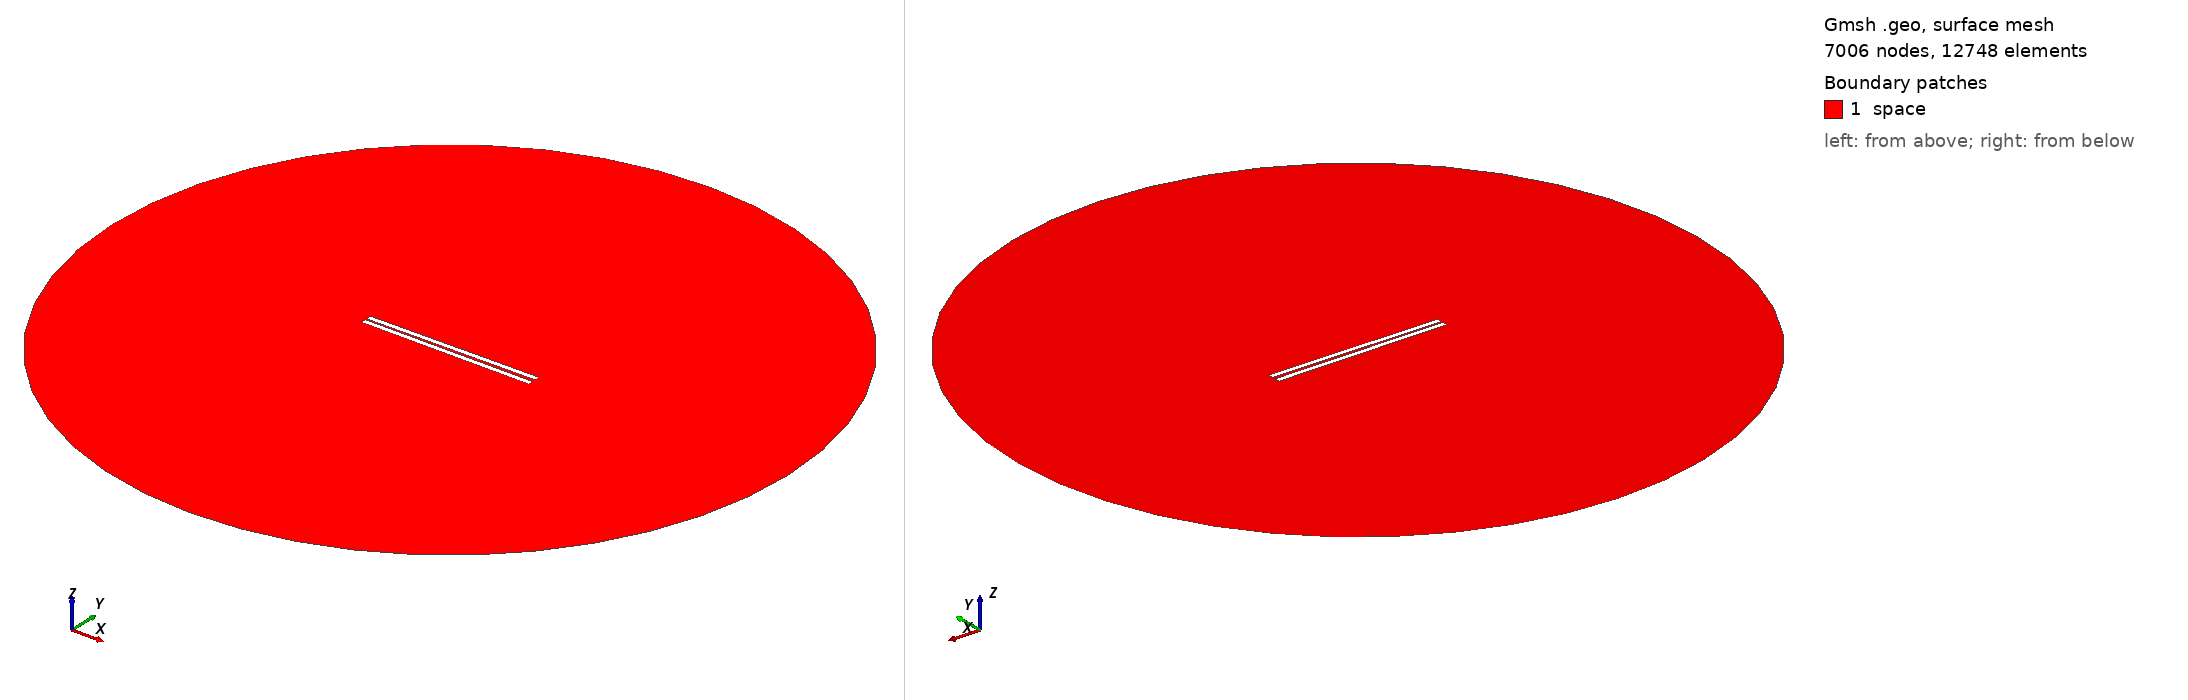

Gmsh geometry script, surface-meshed: 7006 nodes, 12748 surface elements. Boundary patches (legend numbers): 1 space. Left view from above one corner, right view from below the opposite corner. Legend entries are the model's physical surfaces. The drawing asked Gmsh for element sizes between 1% and 20% of the model's largest extent; the script's own settings can give other sizes.

=== 603.geo (drawn) ===
// Set the geometry kernel
SetFactory("OpenCASCADE");

//---------------------------------------
// Rectangles
//---------------------------------------

// Rectangle 1 (top)
Point(1) = {-49.56666666666667, 0.75, 0, 1.0};
Point(2) = {49.56666666666667, 0.75, 0, 1.0};
Point(3) = {49.56666666666667, 3.8833333333333333, 0, 1.0};
Point(4) = {-49.56666666666667, 3.8833333333333333, 0, 1.0};

Line(1) = {1, 2};
Line(2) = {2, 3};
Line(3) = {3, 4};
Line(4) = {4, 1};

Line Loop(1) = {1, 2, 3, 4};
Plane Surface(1) = {1};

Rotate { {0, 0, 1}, {0,  0.75,  0}, 0.01 } {
  Surface{1};
}

// Rectangle 2 (bottom)
Point(5) = {-49.56666666666667, -0.75, 0, 1.0};
Point(6) = {49.56666666666667, -0.75, 0, 1.0};
Point(7) = {49.56666666666667, -3.8833333333333333, 0, 1.0};
Point(8) = {-49.56666666666667, -3.8833333333333333, 0, 1.0};

Line(5) = {5, 6};
Line(6) = {6, 7};
Line(7) = {7, 8};
Line(8) = {8, 5};

Line Loop(2) = {5, 6, 7, 8};
Plane Surface(2) = {2}; 


//---------------------------------------
// Circle
//---------------------------------------

// Define points
Point(9) = {0, 0, 0};        // Center
Point(10) = {200, 0, 0};     // Start point
Point(11) = {0, 200, 0};     // 90 degrees
Point(12) = {-200, 0, 0};    // 180 degrees
Point(13) = {0, -200, 0};    // 270 degrees

// Define circle arcs (each needs start, center, end)
Circle(9) = {10, 9, 11};
Circle(10) = {11, 9, 12};
Circle(11) = {12, 9, 13};
Circle(12) = {13, 9, 10};

// Define curve loop and surface if needed
Curve Loop(3) = {9, 10, 11, 12};
Surface(3) = {3};

//---------------------------------------
// Define Physical Groups
//---------------------------------------                

//--- Physical Curves
// Physical groups for boundaries
Physical Line("force_segment", 10) = {1};
Physical Line("upper_plate", 11) = {2, 3, 4};
Physical Line("lower_plate", 12) = {5, 6, 7, 8};
Physical Line("boundary", 20) = {9, 10, 11, 12};

// Subtract Rectangles from Circle
BooleanDifference{ Surface{3}; Delete; }{ Surface{1}; Surface{2}; Delete; }
//--- Physical Surfaces
Physical Surface("space", 30) = {3};


//---------------------------------------
// Fine mesh near the plates
//--------------------------------------- 

// Define a distance field for mesh refinement
Field[1] = Distance;
Field[1].CurvesList = {1, 2, 3, 4, 5, 6, 7, 8};  // Rectangle curves
Field[1].NumPointsPerCurve = 200;

c = 0.3;
// Define threshold field to control mesh size based on distance to attractor
Field[2] = Threshold;
Field[2].IField = 1;
Field[2].LcMin = c; // Minimum element size near the attractor
Field[2].LcMax = 100*c;  // Maximum element size away from the attractor
Field[2].DistMin = 0.01;
Field[2].DistMax = 40;

Background Field = 2;

//---------------------------------------
// 6. Generate the Mesh
//---------------------------------------
Mesh 2;  // 2D mesh generation
